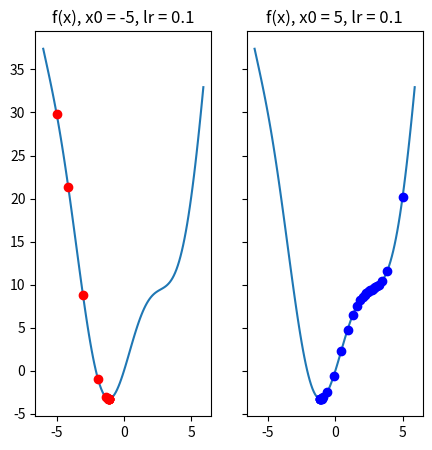

This chart was generated by the following Python code:
from __future__ import division, print_function, unicode_literals
import math
import numpy as np 
import matplotlib.pyplot as plt

def grad(x):
  return 2*x + 5*np.cos(x)

def cost(x):
  return x**2 + 5*np.sin(x)

def myGD(eta,x0):
  x = [x0]
  for it in range(100):
    x_new = x[-1] - eta*grad(x[-1])
    if abs(grad(x_new)) < 1e-3:
      break
    x.append(x_new)
  return (x,it)

x = np.arange(-6,6,0.1)
cst = cost(x)
fig, (ax1, ax2) = plt.subplots(1,2, sharey= True, figsize = (5,5), dpi = 120)
ax1.plot(x,cst)
ax2.plot(x,cst)
ax1.set(title = 'f(x), x0 = -5, lr = 0.1')
ax2.set(title = 'f(x), x0 = 5, lr = 0.1')

(x1, it1) = myGD(.1, -5)
(x2, it2) = myGD(.1, 5)
print('Solution x1 = {}, cost = {}, obtained after {} iterations'.format(x1[-1], cost(x1[-1]), it1))
print('Solution x2 = {}, cost = {}, obtained after {} iterations'.format(x2[-1], cost(x2[-1]), it2))

c1 = [cost(g) for g in x1]
c2 = [cost(j) for j in x2]
ax1.plot(x1, c1, 'ro')
ax2.plot(x2, c2, 'bo')

plt.show()

